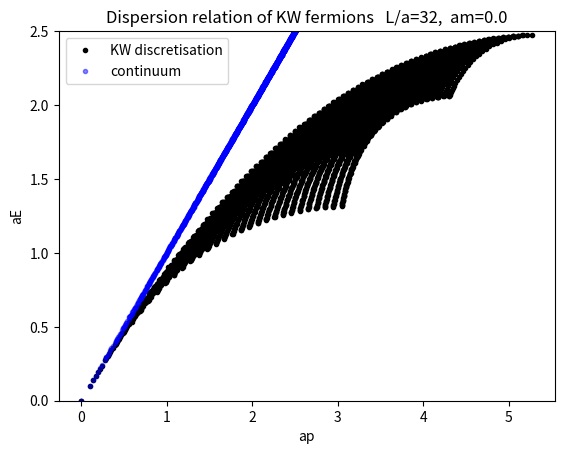

Write Python code to recreate this figure.
import numpy as np
import matplotlib.pyplot as plt


###### parameters  #######

N=32
am=0.0
d=4

###########################


############## Computing The Dispersion Relation ######################## 
px=np.zeros(N)

for i in range(N):
    px[i]=np.pi*i/N

py=px
pz=px

l=N*N*N

aE=[]
ap=[]
aE_continuum=[]
ap_continuum=[]

for i  in range(N):
    for j in range(i, N):
        for k in range(j, N):
            #magnitude of momentum vector
            ap_ijk=np.sqrt( px[i]*px[i]  +  py[j]*py[j] +  pz[k]*pz[k]     )
            #sum of square of sine of momentum
            sum_sin_sq = (np.sin(px[i]))**2 + (np.sin(py[j]))**2 + (np.sin(pz[k]))**2
            
            #sum of cosines of momenta
            sum_cos_ap = np.cos(px[i]) + np.cos(py[j])  +np.cos(pz[k]) 
          
            pos_sinh_aE = (1.0j)*(3.0 - sum_cos_ap) + np.sqrt( sum_sin_sq  + (am)**2   )
            neg_sinh_aE = (1.0j)*(3.0 - sum_cos_ap) - np.sqrt( sum_sin_sq  + (am)**2   )


            pos_aE_ijk = np.arcsinh(pos_sinh_aE)
            neg_aE_ijk = np.arcsinh(neg_sinh_aE)
             



            aE=np.append(aE, [pos_aE_ijk])
            ap=np.append(ap, [ap_ijk])

            aE=np.append(aE, [neg_aE_ijk])
            ap=np.append(ap, [ap_ijk])


            ap_continuum=np.append(ap_continuum, [ap_ijk])
            aE_cont_ijk = np.sqrt( ap_ijk**2 + am**2)
            aE_continuum=np.append(aE_continuum, [  aE_cont_ijk   ])



title_text="Dispersion relation of KW fermions "+"  L/a="+str(N)+",  am="+str(am)

plt.title(title_text)
plt.plot(ap, np.real(aE), '.', color='black', label='KW discretisation')
filename1='KW_r=1_am='+str(am)+"_N="+str(N)+".dat"
np.savetxt(filename1, np.transpose([ap, np.abs(np.real(aE))]))

plt.plot(ap_continuum, aE_continuum, '.', color='blue', label='continuum', alpha=0.47)
filename2 = "am="+str(am)+"_continuous.dat"
np.savetxt(filename2, np.transpose([ap_continuum, aE_continuum]))

plt.legend()
plt.xlabel('ap')
plt.ylabel('aE')
plt.ylim(0, 2.5)
image_file='KW(r=1,am='+str(am)+",N="+str(N)+").png"
plt.savefig(image_file, format='png')
plt.show()
